Run: headless pygame with SDL's dummy video driver; simulated clock (each Clock.tick advances the game by its frame time, no real sleeping); random seed 0; keys injected as events and as key.get_pressed() state; no mouse input.
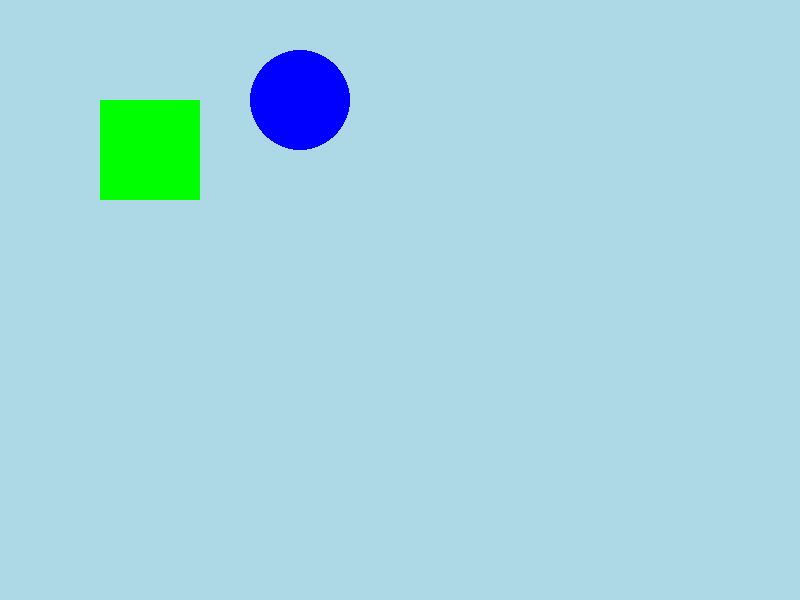
Frame 1 of 4 · flips 1–60 · no input
Frame 2 of 4 · flips 61–180 · tapped SPACE, RETURN · held RIGHT (→), D · screen unchanged from frame 1, image omitted
Frame 3 of 4 · flips 181–300 · held DOWN (↓), S · screen unchanged from frame 2, image omitted
Frame 4 of 4 · flips 301–420 · held LEFT (←), A, UP (↑), W · screen unchanged from frame 3, image omitted

The pygame program that drew these frames:

import pygame
import sys


class Game:
    def __init__(self) -> None:
        pygame.init()
        self.running = True
        self.screen = pygame.display.set_mode((800, 600))
        self.clock = pygame.time.Clock()

    def run(self):
        while self.running:
            self.update()
            self.draw()
        self.close()

    def update(self):
        for event in pygame.event.get():
            if event.type == pygame.QUIT:
                self.running = False
        self.clock.tick(60)

    def draw(self):
        self.screen.fill("lightblue")
        pygame.draw.rect(self.screen, (0, 255, 0), (100, 100, 100, 100))
        pygame.draw.circle(self.screen, (0, 0, 255), center=(300, 100), radius=50)
        pygame.display.update()

    def close(self):
        pygame.quit()
        sys.exit()


if __name__ == "__main__":
    game = Game()
    game.run()
